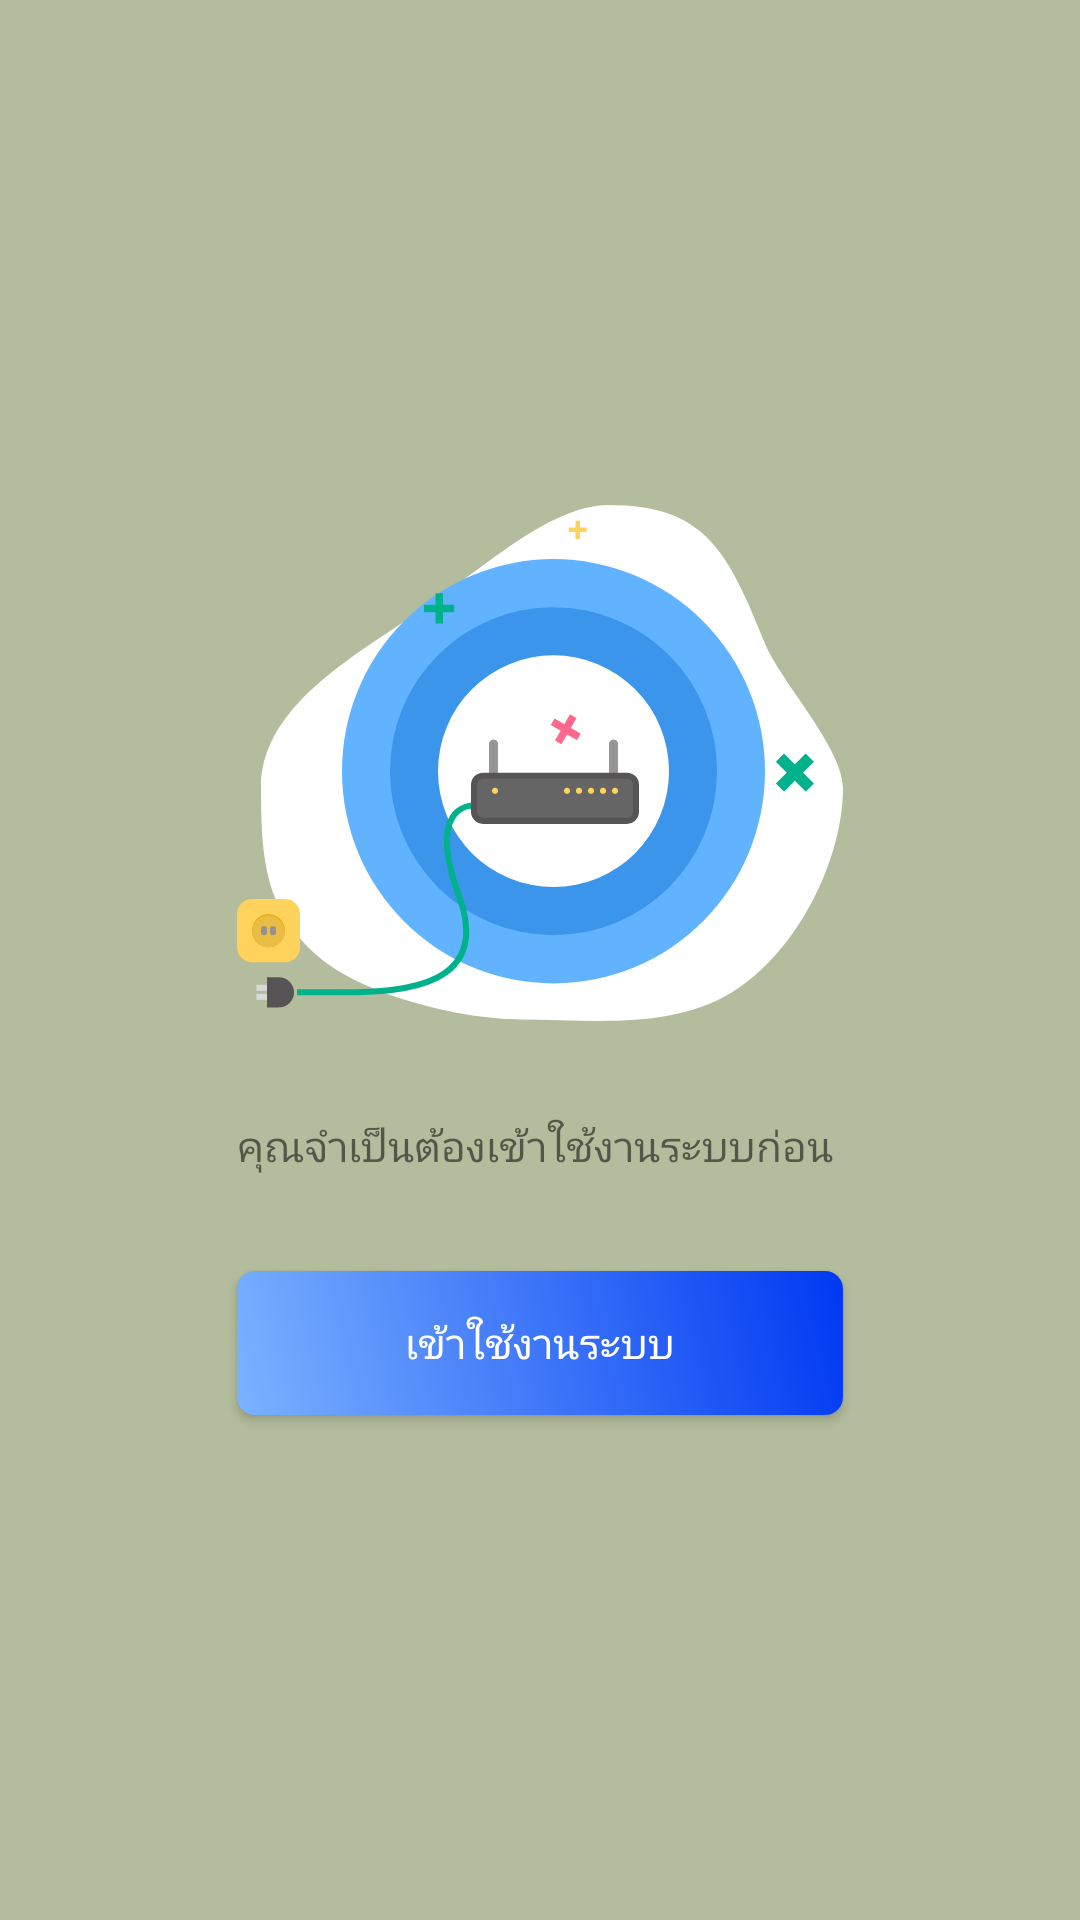

The Android layout XML behind this screen, and the referenced resources:
<!-- AndroidManifest.xml: application theme AppTheme -->
<!-- res/layout/please_login.xml -->
<?xml version="1.0" encoding="utf-8"?>
<FrameLayout
        xmlns:android="http://schemas.android.com/apk/res/android"
        xmlns:app="http://schemas.android.com/apk/res-auto"
        xmlns:tools="http://schemas.android.com/tools"
        android:layout_width="match_parent"
        android:layout_height="match_parent"
        android:background="#B3BD9D"
        tools:context=".AccountFragment">


    <android.support.constraint.ConstraintLayout
            android:layout_width="match_parent"
            android:layout_height="match_parent">

        <android.support.constraint.ConstraintLayout
                android:layout_width="match_parent"
                android:layout_height="wrap_content"
                app:layout_constraintBottom_toBottomOf="parent"
                app:layout_constraintStart_toStartOf="parent"
                app:layout_constraintTop_toTopOf="parent"
                app:layout_constraintEnd_toEndOf="parent">


            <ImageView
                    android:src="@drawable/ic_svg_login"
                    android:layout_width="wrap_content"
                    android:layout_height="wrap_content"
                    android:id="@+id/imageView2"
                    android:layout_marginTop="16dp"
                    app:layout_constraintTop_toTopOf="parent"
                    app:layout_constraintEnd_toEndOf="parent"
                    android:layout_marginEnd="16dp"
                    android:layout_marginRight="16dp"
                    app:layout_constraintStart_toStartOf="parent"
                    android:layout_marginLeft="16dp"
                    android:layout_marginStart="16dp"/>
            <TextView
                    android:text="คุณจำเป็นต้องเข้าใช้งานระบบก่อน "
                    android:layout_width="wrap_content"
                    android:layout_height="wrap_content"
                    android:id="@+id/textView7"
                    android:layout_marginTop="32dp"
                    app:layout_constraintTop_toBottomOf="@+id/imageView2"
                    app:layout_constraintStart_toStartOf="parent"
                    app:layout_constraintEnd_toEndOf="parent"
                    android:layout_marginEnd="16dp"
                    android:layout_marginRight="16dp"
                    android:layout_marginLeft="16dp"
                    android:layout_marginStart="16dp"/>
            <Button
                    android:textColor="#FFFFFF"
                    android:text="เข้าใช้งานระบบ"
                    android:layout_width="0dp"
                    android:background="@drawable/btn_please_login"
                    android:layout_height="wrap_content"
                    android:id="@+id/btnLogin"
                    app:layout_constraintEnd_toEndOf="@+id/imageView2"
                    app:layout_constraintStart_toStartOf="@+id/imageView2"
                    android:layout_marginTop="32dp"
                    app:layout_constraintTop_toBottomOf="@+id/textView7"
                    app:layout_constraintBottom_toBottomOf="parent"
                    android:layout_marginBottom="16dp"
            />

        </android.support.constraint.ConstraintLayout>

    </android.support.constraint.ConstraintLayout>
</FrameLayout>
<!-- resources referenced by this layout -->
<resources>
  <!-- drawable btn_please_login (drawable) -->
  <?xml version="1.0" encoding="utf-8"?>
  <ripple xmlns:android="http://schemas.android.com/apk/res/android"
          android:color="#dddddd">
      <item>
          <shape
                  xmlns:android="http://schemas.android.com/apk/res/android"
                  android:shape="rectangle">
              <gradient
                      android:angle="45"
                      android:endColor="#0038F2"
                      android:startColor="#7BB3FF"/>
  
              <padding android:top="8dp" android:left="8dp" android:bottom="8dp" android:right="8dp"/>
  
              <corners android:radius="6dp"/>
          </shape>
  
      </item>
  
  </ripple>
  <!-- drawable ic_svg_login: vector/xml drawable (drawable, 6085 chars, omitted) -->
  <style name="AppTheme" parent="Theme.AppCompat.DayNight">
          <item name="colorPrimary">@color/colorPrimary</item>
          <item name="colorPrimaryDark">@color/colorPrimaryDark</item>
          <item name="colorAccent">@color/colorAccent</item>
          <item name="actionBarStyle">@style/MyTheme.ActionBar</item>
          
      </style>
  <color name="colorPrimary">#FFFFFF</color>
  <color name="colorPrimaryDark">#DDDDDD</color>
  <color name="colorAccent">#111111</color>
  <style name="MyTheme.ActionBar" parent="Widget.AppCompat.ActionBar.Solid">
          <item name="titleTextStyle">@style/MyTheme.ActionBar.TitleTextStyle</item>
      </style>
  <style name="MyTheme.ActionBar.TitleTextStyle" parent="TextAppearance.AppCompat">
          <item name="android:textStyle">bold</item>
          <item name="android:textColor">#333333</item>
          <item name="android:textSize">18sp</item>
      </style>
</resources>
